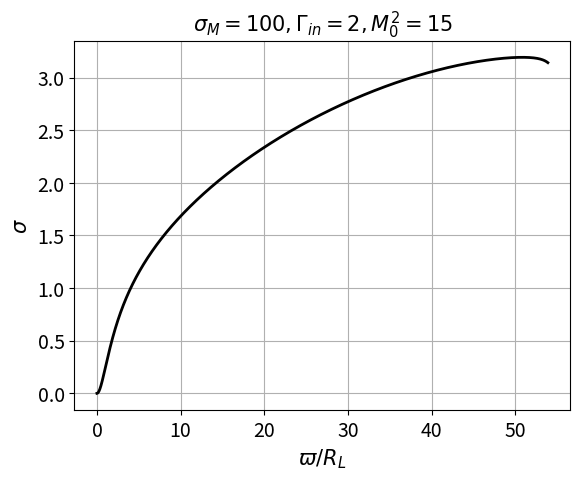
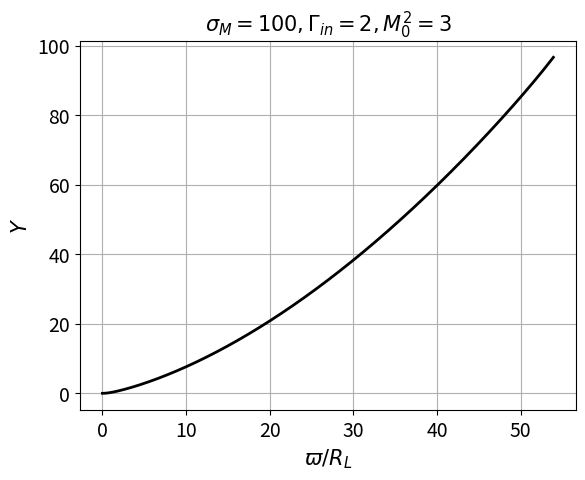
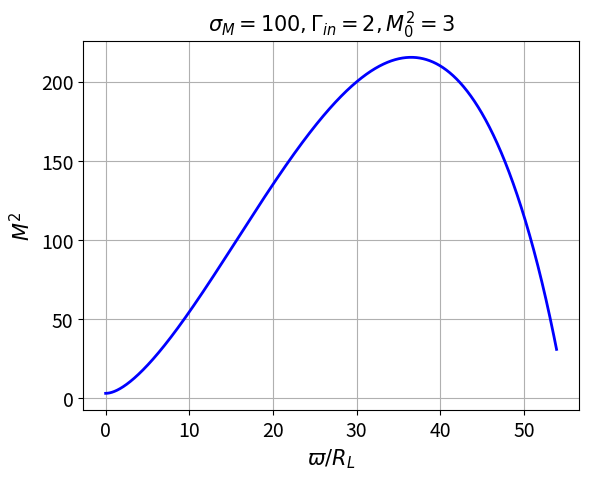
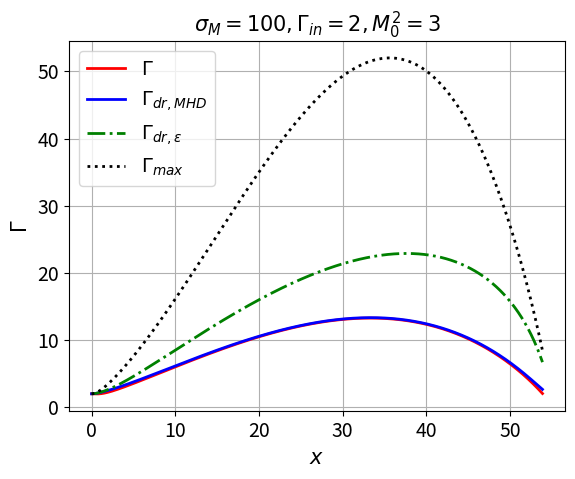

Here is the Python script that generated these plots, in order:
import numpy as np
from scipy.integrate import odeint
import matplotlib.pyplot as plt
import time

start_time = time.time()  # start time of calculations

sigma_M = 100 #Michel magnetization parameter
Gamma_in = 2 #hydrodynamic Lorentz factor on the jet axis
h_0 = 1*10**(1) #magnetic field at the distance R_L from the central engine in G
c = 3*10**10 #the speed of light in cm/s
G = 6.67*10**(-8) #the gravitational constant in the CGS system
M = 1*10**5 * 2*10**33 #the mass of the compact object in g
#M = 2*10**33 #the mass of the Sun in g
r_g = 2*G*M/c**2 #gravitational radius in cm
R_L = 10*r_g #the radius of the light cylinder in cm
R_L = 10**(9)
m_e = 9.1*10**(-28) #the mass of an electron in g
q = 4.8 * 10**(-10) #the electron charge in the CGS system
t_0 = R_L/c #dimensionless time

P_0 = 4.5 * 10**(-10) #pressure in dyn/cm^2 for M87
z_00 = 220 * 3.086 * 10**18 #the characteristic distance along the jet axis in cm for M87
z_00 = z_00/10**16 #the characteristic dimensionless distance along the jet axis in cm for M87
Psi_0 = np.pi #full magnetic flux!
r_jet_cr = np.sqrt(Gamma_in*sigma_M) #in light cylinders R_L (dimensionless)
r_core = 1 #in light cylinders R_L (dimensionless)

delta = 10**(-4) #anti-breakage program - small delta supplement

#epsilon = 1/sigma_M**2
Omega_0 = 1

print(r_jet_cr)

#The system of two ordinary differential equations for M2 and Y, where
#M2 - the square of the Alfven Mach number, Y - dimensionless magnetic flux
#The system for new integrals of motion Omega(Psi) and L(Psi)
def f(X, x_r):
   Y = X[0]
   M2 = X[1]
   A = 1 - x_r**2*(1 - Y/sigma_M) - M2
   diff_1 = np.sqrt(1/A**2 * (Gamma_in**2*x_r**2*(A - M2)/M2**2 + x_r**2*(Gamma_in + 2*Y*(1 - Y/sigma_M))**2 - 4*Y**2*(1 - Y/sigma_M) - x_r**2*A**2/M2**2))
   diff_2 = 1/(Gamma_in**2 + x_r**2*(1 - Y/sigma_M) - 1) * (2*x_r*M2*(1 - Y/sigma_M) - Gamma_in**2*x_r*M2*(1 - Y/sigma_M)/A + 4*Y**2*M2**3*(1 - Y/sigma_M)/x_r**3/A - 1/sigma_M*x_r**2*M2*diff_1)
   return [diff_1, diff_2]

#The Lorentz factor from the Grad-Shafranov equation
def Gamma_GS(x_r, M2, Y):
    Gamma_GS = (Gamma_in - M2*(Gamma_in + 2*Y*(1-Y/sigma_M)))/(1 - x_r**2*(1-Y/sigma_M) - M2)
    return Gamma_GS

#The maximum Lorentz factor
def Gamma_max(Y):
    Gamma_max = Gamma_in + 2*Y * (1 - Y/sigma_M)
    return Gamma_max

def epsilon(Y):
    epsilon_func = 1/2/Gamma_max(Y)**2
    return epsilon_func

#Hydrodynamic Lorentz factor in the framework of MHD
def Gamma_dr_MHD(B_p,B_phi,E):
    B = np.sqrt(B_p**2 + B_phi**2)
    beta_dr = E/B
    Gamma_dr = 1/np.sqrt(1 - beta_dr**2)
    Gamma_dr = np.sqrt(Gamma_in**2 - 1 + Gamma_dr**2)
    return Gamma_dr

#Hydrodynamic Lorentz factor taking into account epsilon
def Gamma_dr_epsilon(x_r, Y):
    beta_dr = x_r*np.sqrt(1 - Y/sigma_M)/np.sqrt(1 + (1+epsilon(Y))**2 * x_r**2*(1 - Y/sigma_M))
    Gamma_dr = 1/np.sqrt(1 - beta_dr**2)
    Gamma_dr = np.sqrt(Gamma_in**2 - 1 + Gamma_dr**2)
    return Gamma_dr

#Hydrodynamic Lorentz factor in the case of Omega=const
def Gamma_dr_linear(x_r):
    Gamma_dr = np.sqrt(1 + x_r**2)
    Gamma_dr = np.sqrt(Gamma_in**2 - 1 + Gamma_dr**2)
    return Gamma_dr

def I(x_r, Y, M2):
    I = Omega_0 * Psi_0/4/np.pi * 1/sigma_M * np.sqrt(1 - Y/sigma_M) * (2*Y - x_r**2*(Gamma_in + 2*Y*(1 - Y/sigma_M)))/(1 - x_r**2*(1 - Y/sigma_M) - M2)
    return I

def Psi(Y):
    Psi = Psi_0/sigma_M * Y
    return Psi

def Omega_F(Y):
    Omega_F = Omega_0 * np.sqrt(1 - Y/sigma_M)
    return Omega_F

#Building the local magnetization profile
def L(Y):
    L = Omega_0 * Psi(Y)/(4*np.pi**2) * np.sqrt(1 - Psi(Y)/Psi_0)
    return L

def E_Bern(x_r, Y, M2):
    E = Omega_F(Y)*I(x_r, Y, M2)/(2*np.pi) + 1/sigma_M * Omega_0**2*Psi_0/(8*np.pi**2) * Gamma_GS(x_r, M2, Y)
    return E

def sigma(x_r,Y,M2):
    sigma = Omega_F(Y) * (L(Y) - Omega_F(Y)*x_r**2*E_Bern(x_r, Y, M2)) / (E_Bern(x_r, Y, M2) - Omega_F(Y)*L(Y) - M2*E_Bern(x_r, Y, M2))
    return sigma


N = 100000 #The number of spatial points for determining the Lorentz factor

#Introduction of the initial conditions
rho_0 = 0.001
#M2_0 = 3
M2_0 = 3
Y_0 = 1/2*Gamma_in/M2_0*rho_0**2
ics=[Y_0, M2_0]
#rho = np.linspace(rho_0,53.9,N) #distance from the jet axis in R_L
rho = np.linspace(rho_0,53.9,N) #distance from the jet axis in R_L

solution = odeint(f, ics, rho)
Y = solution[:,0]
M2 = solution[:,1]
print(Y)
print(M2)

print(epsilon(Y))

#Calculate the values of electromagnetic fields
Psii = Psi(Y)
Omega_FF = Omega_F(Y)
II = I(rho, Y, M2)
K = len(Y)
rho_MHD = np.zeros(K-1)
#Configuration of electromagnetic fields through vectors
B_p = np.zeros(K-1)
E = np.zeros(K-1)
B_phi = np.zeros(K-1)
for j in range(K):
    if j>=1:
        rho_MHD[j-1] = rho[j]
        delta_rho = rho[j] - rho[j-1]
        delta_Psi = Psii[j] - Psii[j-1]
        grad_Psi = delta_Psi/delta_rho
        B_p[j-1] = grad_Psi/2/np.pi/rho[j]
        E[j-1] = Omega_FF[j] * grad_Psi/2/np.pi
        B_phi[j-1] = 2*II[j]/rho[j]

sigma_print = sigma(rho, Y, M2)

fig, ax = plt.subplots(dpi = 100)
plt.plot(rho,sigma_print,color = 'black', linewidth = 2, linestyle = '-') 
plt.xlabel(r'$\varpi / R_{L}$', fontsize=15)
plt.ylabel('$\sigma$', fontsize=15)
plt.title('$\sigma_{M}=100,\Gamma_{in}=2, M^{2}_{0}=15$',fontsize=15)
plt.tick_params(axis='both', which='major', labelsize=14)
plt.grid(True)
plt.show()

fig, ax = plt.subplots(dpi = 100)
plt.plot(rho,Y,color = 'black', linewidth = 2, linestyle = '-') 
plt.xlabel(r'$\varpi / R_{L}$', fontsize=15)
plt.ylabel('$Y$', fontsize=15)
plt.title('$\sigma_{M}=100,\Gamma_{in}=2, M^{2}_{0}=3$',fontsize=15)
plt.tick_params(axis='both', which='major', labelsize=14)
plt.grid(True)
plt.show()

fig, ax = plt.subplots(dpi = 100)
plt.plot(rho,M2,color = 'blue', linewidth = 2, linestyle = '-') 
plt.xlabel(r'$\varpi / R_{L}$', fontsize=15)
plt.ylabel('$M^{2}$', fontsize=15)
plt.title('$\sigma_{M}=100,\Gamma_{in}=2, M^{2}_{0}=3$',fontsize=15)
plt.tick_params(axis='both', which='major', labelsize=14)
plt.grid(True)
plt.show()

Gamma_dr_MHD_print = Gamma_dr_MHD(B_p, B_phi, E)
Gamma_GS_print = Gamma_GS(rho,M2,Y)
Gamma_max_print = Gamma_max(Y)
Gamma_dr_epsilon_print = Gamma_dr_epsilon(rho,Y)
Gamma_dr_linear_print = Gamma_dr_linear(rho)
print(Gamma_GS_print)
print(Gamma_dr_MHD_print)
print(Gamma_dr_epsilon_print)

fig, ax = plt.subplots(dpi = 100)
plt.plot(rho,Gamma_GS_print,color = 'red', linewidth = 2, linestyle = '-',label='$\Gamma$') 
plt.plot(rho_MHD,Gamma_dr_MHD_print,color = 'blue', linewidth = 2, linestyle = '-',label='$\Gamma_{dr, MHD}$') 
plt.plot(rho,Gamma_dr_epsilon_print,color = 'green', linewidth = 2, linestyle = '-.',label='$\Gamma_{dr, \epsilon}$')
#plt.plot(rho,Gamma_dr_linear_print,color = 'red', linewidth = 2, linestyle = '--',label='$\Gamma$ = x')  
plt.plot(rho,Gamma_max_print,color = 'black', linewidth = 2, linestyle = 'dotted',label='$\Gamma_{max}$') 
plt.xlabel('$x$', fontsize=15)
plt.ylabel('$\Gamma$', fontsize=15)
plt.title('$\sigma_{M}=100,\Gamma_{in}=2, M^{2}_{0}=3$',fontsize=15)
plt.tick_params(axis='both', which='major', labelsize=14)
plt.grid(True)
plt.legend(fontsize=14)
plt.show()

end_time = time.time()  # the end time of the calculation
execution_time = end_time - start_time  # calculating the program runtime.

print(f"Program execution time: {execution_time} seconds")
